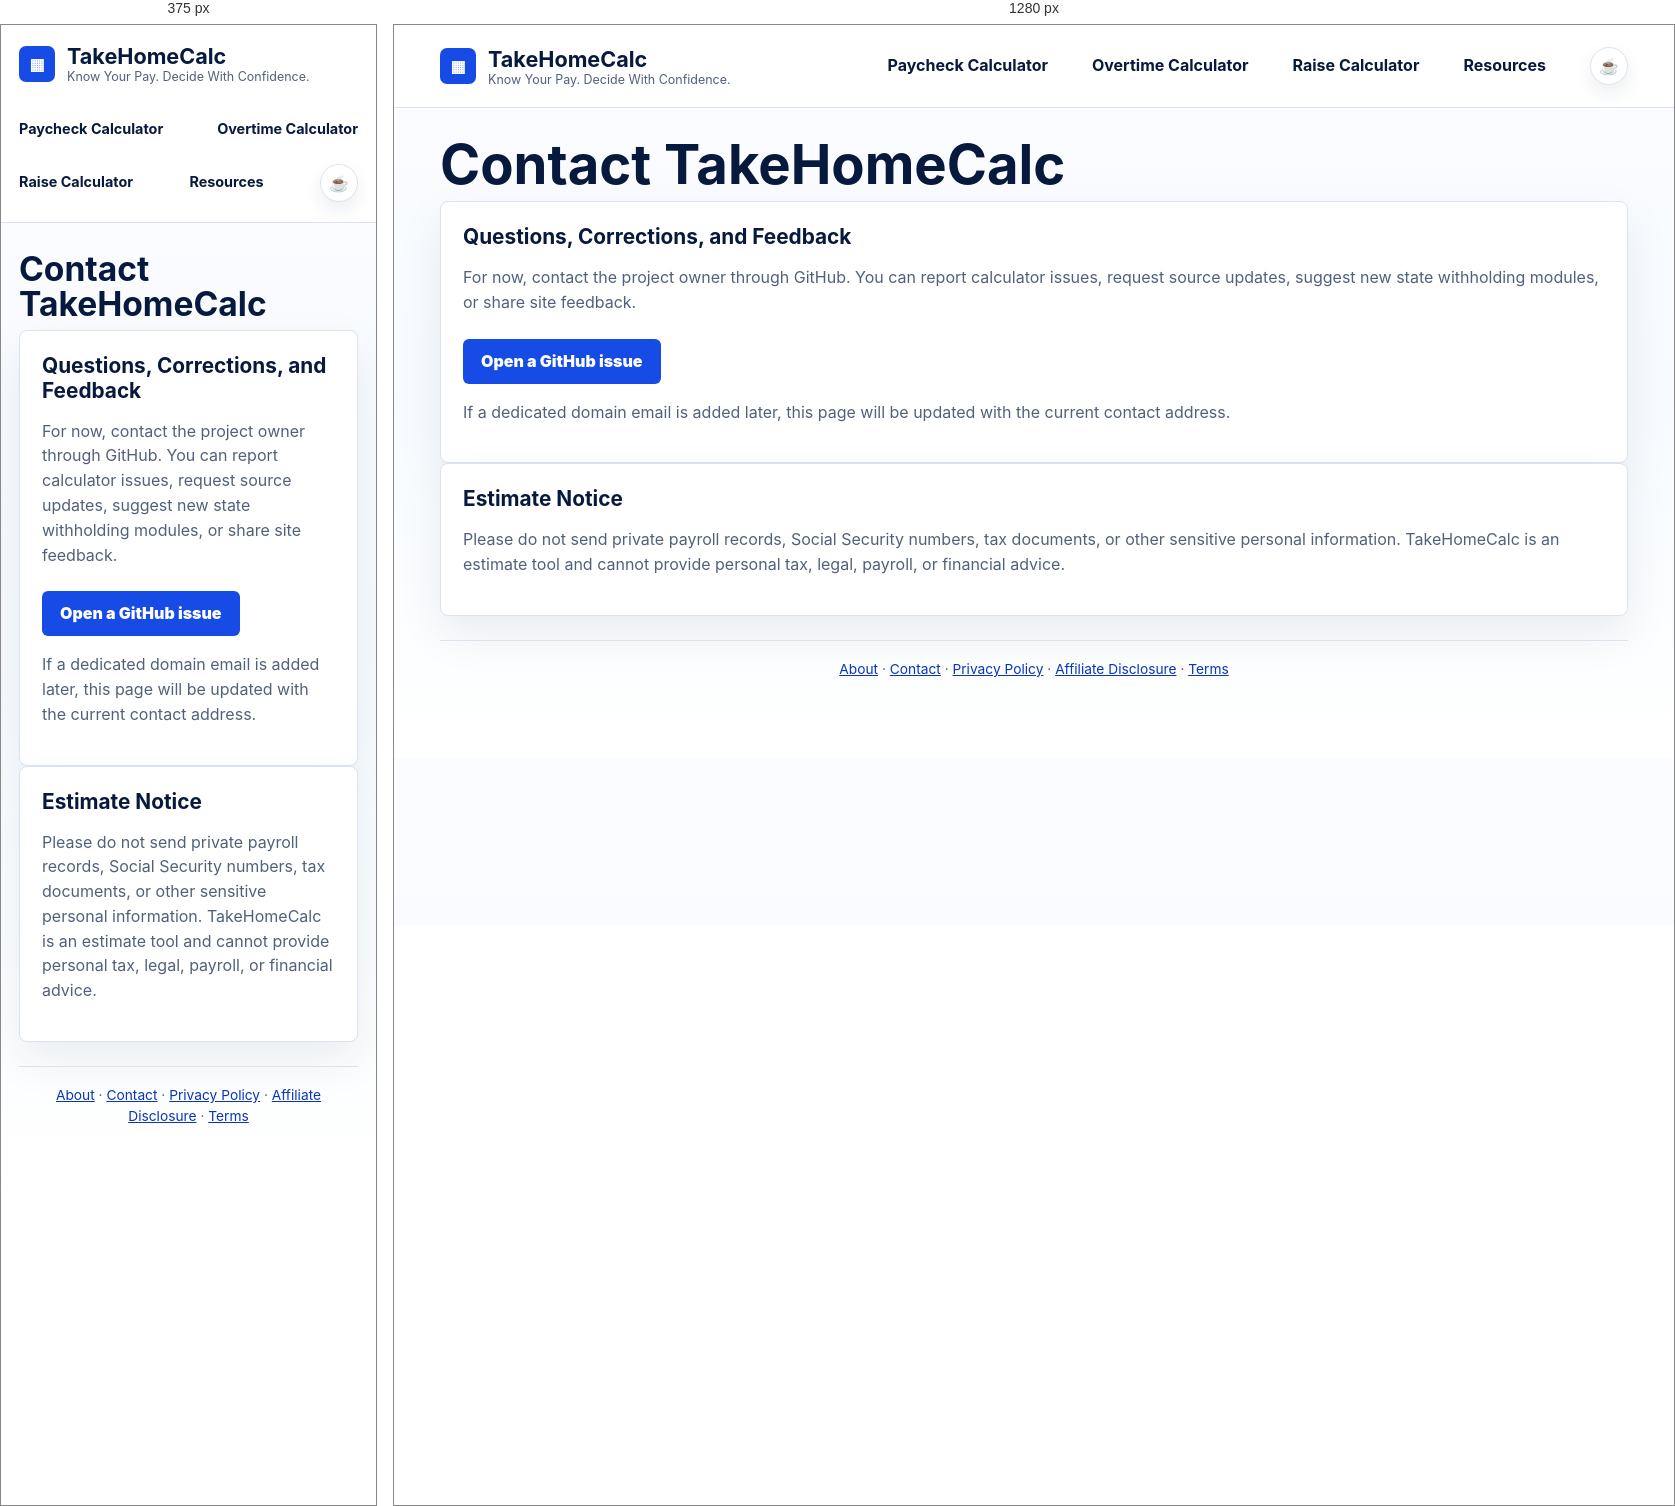
Rendered at 375 px and 1280 px, left to right.

<!-- file: contact.html -->
<!doctype html>
<html lang="en">
<head>
  <meta charset="utf-8">
  <meta name="viewport" content="width=device-width, initial-scale=1">
  <title>Contact TakeHomeCalc</title>
  <meta name="description" content="Contact TakeHomeCalc with calculator questions, correction requests, or site feedback.">
  <link rel="canonical" href="https://reddnbre.github.io/takehomecal/contact.html">
  <link rel="manifest" href="site.webmanifest">
  <link rel="icon" type="image/png" sizes="192x192" href="assets/icons/icon-192.png">
  <link rel="apple-touch-icon" href="assets/icons/apple-touch-icon.png">
  <meta name="theme-color" content="#174be6">
  <link rel="stylesheet" href="assets/css/styles.css">
</head>
<body>
  <header class="site-header">
    <a class="brand" href="index.html"><span class="brand-mark">▦</span><span><strong>TakeHomeCalc</strong><small>Know Your Pay. Decide With Confidence.</small></span></a>
    <nav class="nav"><a href="index.html">Paycheck Calculator</a><a href="overtime-calculator.html">Overtime Calculator</a><a href="raise-calculator.html">Raise Calculator</a><a href="resources.html">Resources</a><a class="support-icon" href="https://www.buymeacoffee.com/reddnbre" target="_blank" rel="noopener" title="Buy me a coffee" aria-label="Buy me a coffee">☕</a></nav>
  </header>
  <main>
    <h1>Contact TakeHomeCalc</h1>
    <section class="panel content-panel">
      <h2>Questions, Corrections, and Feedback</h2>
      <p>For now, contact the project owner through GitHub. You can report calculator issues, request source updates, suggest new state withholding modules, or share site feedback.</p>
      <p><a class="primary-link" href="https://github.com/reddnbre/takehomecal/issues" target="_blank" rel="noopener">Open a GitHub issue</a></p>
      <p>If a dedicated domain email is added later, this page will be updated with the current contact address.</p>
    </section>
    <section class="panel content-panel">
      <h2>Estimate Notice</h2>
      <p>Please do not send private payroll records, Social Security numbers, tax documents, or other sensitive personal information. TakeHomeCalc is an estimate tool and cannot provide personal tax, legal, payroll, or financial advice.</p>
    </section>
    <p class="footer-note"><a href="about.html">About</a> · <a href="contact.html">Contact</a> · <a href="privacy-policy.html">Privacy Policy</a> · <a href="affiliate-disclosure.html">Affiliate Disclosure</a> · <a href="terms.html">Terms</a></p>
  </main>
</body>
</html>


/* @media block from styles.css */
@media (max-width: 850px) {
  .site-header, .hero-row { align-items: flex-start; flex-direction: column; }
  .layout, .grid, .grid.three, .cards, .feature-grid, .content-grid, .link-list { grid-template-columns: 1fr; }
  .support-panel, .cta-panel { align-items: flex-start; flex-direction: column; }
  .actions, .quick { grid-template-columns: 1fr 1fr; }
  .nav { width: 100%; justify-content: space-between; gap: 10px; }
  .nav a { font-size: 0.9rem; }
}